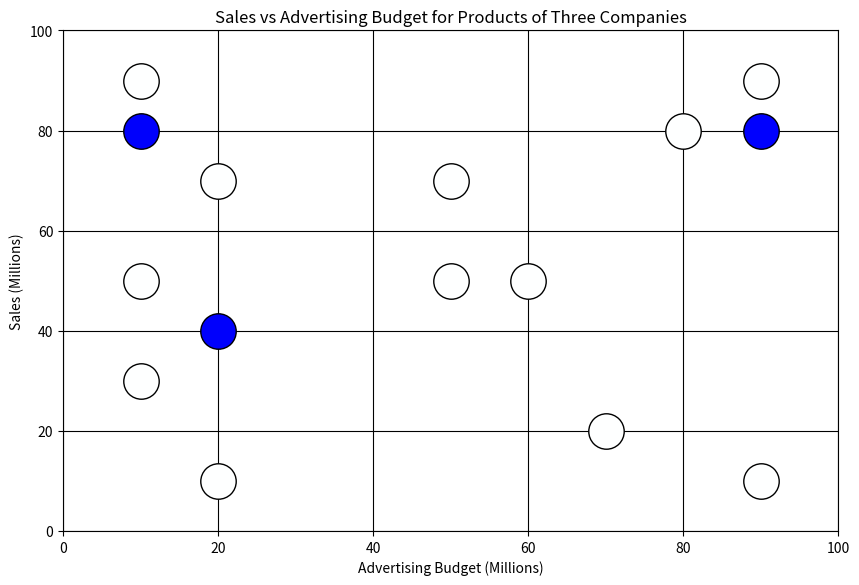

Write Python code to recreate this figure.
import matplotlib.pyplot as plt

"""
###################################################
DEFINE YOUR PARAMETERS HERE
###################################################
"""
# Define your output file name and extension
file_name = "trial_3_s9"  # Do not include the file extension
file_extension = ".png"  # File extension

# Define your device type
device = "tablet" #set this to "tablet" or "phone"

# Define your point real-world diameter
point_size_mm = 9  # Desired point size in mm

# Graph parameters
x_axis_label = "Advertising Budget (Millions)"
y_axis_label = "Sales (Millions)"
title = "Sales vs Advertising Budget for Products of Three Companies"
x_axis_min = 0
x_axis_max = 100
y_axis_min = 0
y_axis_max = 100
grid_color = 'black'

# Define custom data for 3 series, each with 5 points
# Replace these lists with your desired coordinates (percentages of X)
x = [0.9, 0.9, 0.8, 0.7, 0.9,  # Series 1 x-coordinates
     0.5, 0.5, 0.6, 0.2, 0.1,  # Series 2 x-coordinates
     0.1, 0.2, 0.1, 0.1, 0.2]  # Series 3 x-coordinates
x = [x_axis_min + xi * (x_axis_max - x_axis_min) for xi in x] # Scale them for the graph

y = [0.1, 0.9, 0.8, 0.2, 0.8,  # Series 1 y-coordinates
     0.5, 0.7, 0.5, 0.1, 0.3,  # Series 2 y-coordinates
     0.5, 0.4, 0.8, 0.9, 0.7]  # Series 3 y-coordinates
y = [y_axis_min + yi * (y_axis_max - y_axis_min) for yi in y] # Scale them for the graph

# Define the colors for ON and OFF for each series
color_off =        (254/255, 255/255, 255/255) # White, but not fully, to have the device distinguish it from the white background
color_on_series1 = (0/255, 0/255, 254/255) # Blue
color_on_series2 = (0/255, 0/255, 253/255) # Slight Blue (non-distinguishable to the human eye)
color_on_series3 = (0/255, 0/255, 252/255) # Slighter Blue (non-distinguishable to the human eye)

# Define custom colors for each point
point_colors = [
    # Series 1 colors
    color_off,
    color_off,
    color_off,  
    color_off,
    color_on_series1,    # ON. IMPOSTOR
    
    # Series 2 colors
    color_off,
    color_off, 
    color_off, 
    color_off,
    color_off,  
    
    # Series 3 colors
    color_off,
    color_on_series3,    # ON
    color_on_series3,    # ON  
    color_off, 
    color_off  
]

# Define the device's dpi (OPTIONAL, but recommended if you know the correct value)
tablet_dpi = 340  # standard tablet DPI

"""
###################################################
AUTOMATED FROM THIS POINT ONWARD
###################################################
"""
if device == "tablet" :
     plt.figure(figsize=(10,6.5)) # Estimate in inches for landscape tablet screen dimensions
elif device == "phone" :
     # Start figure object and define size
    plt.figure(figsize=(6,3)) # Estimate in inches for landscape phone screen dimensions
else :
     print ("Please define device type as 'tablet' or 'phone'.")
point_size_in = point_size_mm / 25.4  # Convert mm to inches
point_size_typo = point_size_in * 72  # Convert inches to typographic points
point_size = point_size_typo ** 2  # Final point size in typographic points (square of typo points)

# Plot each point individually with its assigned color
for i in range(len(x)):
    plt.scatter(x[i], y[i],
                color=point_colors[i], edgecolor='black',
                s=point_size, zorder=2)

# Add labels and title
plt.xlabel(x_axis_label)
plt.ylabel(y_axis_label)
plt.title(title)

# Setting axis limits manually to ensure 0 and 1 are at the edges
plt.xlim(x_axis_min, x_axis_max)
plt.ylim(y_axis_min, y_axis_max)

# Add grid and save the plot
plt.grid(True, color=grid_color)
plt.savefig(file_name + file_extension, transparent=False, bbox_inches='tight', dpi=tablet_dpi) 
plt.show()
